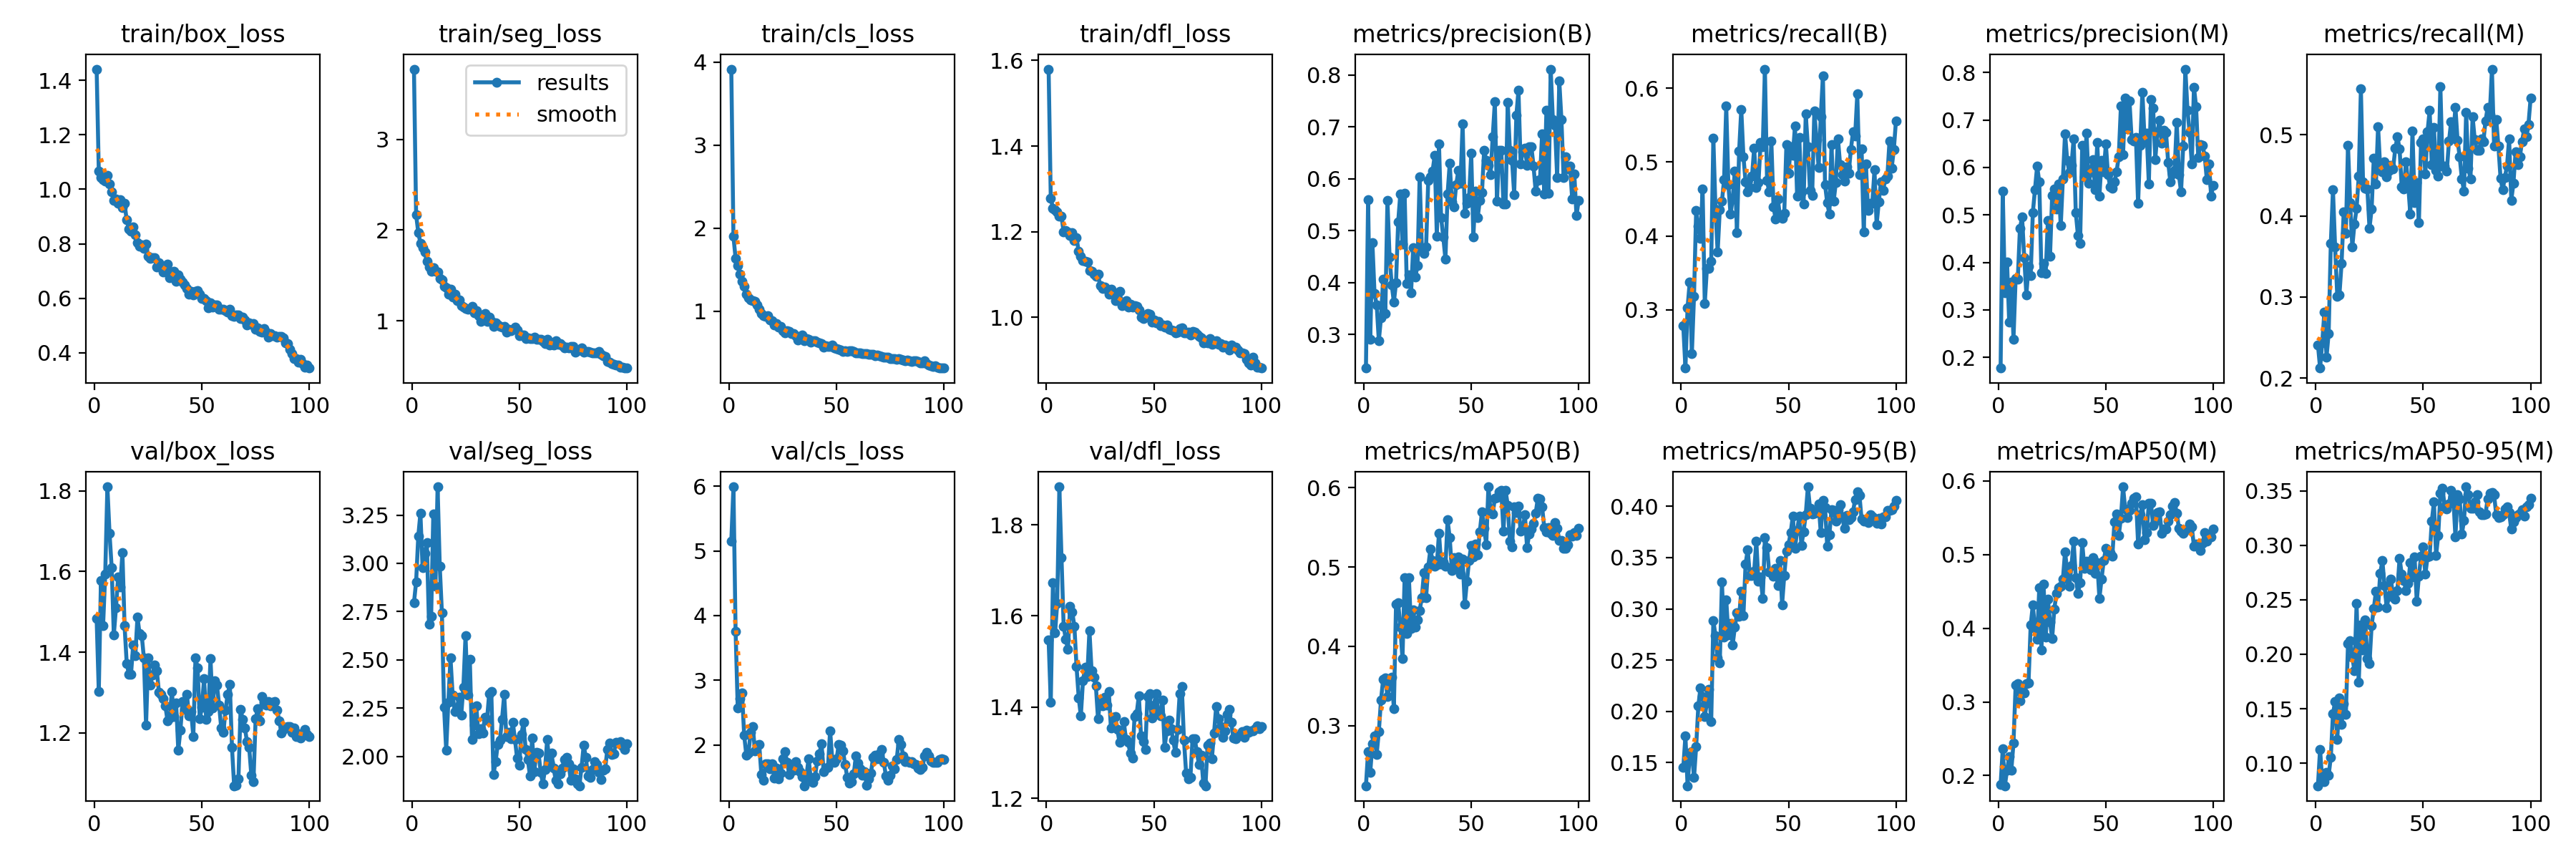

Values plotted in this chart, from the file beside it:
epoch, train/box_loss, train/seg_loss, train/cls_loss, train/dfl_loss, metrics/precision(B), metrics/recall(B), metrics/mAP50(B), metrics/mAP50-95(B), metrics/precision(M), metrics/recall(M), metrics/mAP50(M), metrics/mAP50-95(M), val/box_loss, val/seg_loss, val/cls_loss, val/dfl_loss, lr/pg0, lr/pg1, lr/pg2
1, 1.441, 3.776, 3.917, 1.58, 0.2349, 0.2782, 0.2245, 0.1449, 0.1777, 0.2411, 0.1872, 0.0794, 1.483, 2.796, 5.15, 1.547, 0.0001636, 0.0001636, 0.0001636
2, 1.067, 2.168, 1.898, 1.278, 0.5599, 0.2213, 0.2679, 0.1757, 0.5498, 0.2123, 0.2363, 0.1127, 1.302, 2.904, 5.991, 1.41, 0.000333, 0.000333, 0.000333
3, 1.044, 1.976, 1.635, 1.256, 0.29, 0.3031, 0.2414, 0.1273, 0.3361, 0.2434, 0.1861, 0.08422, 1.577, 3.14, 3.757, 1.673, 0.000499, 0.000499, 0.000499
4, 1.035, 1.855, 1.549, 1.252, 0.4769, 0.3376, 0.2772, 0.1574, 0.4015, 0.2815, 0.2076, 0.08324, 1.466, 3.259, 2.568, 1.563, 0.0006615, 0.0006615, 0.0006615
5, 1.03, 1.805, 1.443, 1.247, 0.3785, 0.2405, 0.2877, 0.1608, 0.2743, 0.226, 0.2255, 0.09159, 1.594, 2.979, 2.712, 1.628, 0.0008206, 0.0008206, 0.0008206
6, 1.05, 1.757, 1.359, 1.237, 0.3562, 0.3186, 0.2642, 0.1351, 0.3592, 0.2552, 0.2074, 0.08911, 1.81, 3.052, 2.805, 1.883, 0.000864, 0.000864, 0.000864
7, 1.02, 1.653, 1.296, 1.236, 0.2877, 0.4349, 0.2925, 0.1655, 0.2388, 0.3662, 0.2442, 0.1056, 1.695, 3.106, 2.146, 1.728, 0.000864, 0.000864, 0.000864
8, 0.9909, 1.593, 1.204, 1.199, 0.3317, 0.4133, 0.3323, 0.205, 0.3665, 0.432, 0.3228, 0.1453, 1.61, 2.684, 1.84, 1.577, 0.000855, 0.000855, 0.000855
9, 0.9584, 1.546, 1.161, 1.203, 0.4066, 0.3966, 0.3584, 0.223, 0.3646, 0.3617, 0.3252, 0.1568, 1.442, 2.724, 1.871, 1.548, 0.000846, 0.000846, 0.000846
10, 0.9646, 1.582, 1.138, 1.2, 0.3395, 0.4633, 0.3604, 0.2143, 0.4723, 0.301, 0.3014, 0.122, 1.51, 3.256, 2.193, 1.526, 0.000837, 0.000837, 0.000837
11, 0.9497, 1.547, 1.123, 1.192, 0.5583, 0.3082, 0.3373, 0.1951, 0.4953, 0.3024, 0.3194, 0.1599, 1.586, 2.883, 2.286, 1.621, 0.000828, 0.000828, 0.000828
12, 0.9608, 1.538, 1.115, 1.199, 0.4497, 0.3562, 0.3501, 0.2081, 0.4104, 0.341, 0.3121, 0.1354, 1.562, 3.396, 1.908, 1.608, 0.000819, 0.000819, 0.000819
13, 0.934, 1.464, 1.07, 1.179, 0.3952, 0.3559, 0.3611, 0.2213, 0.332, 0.405, 0.3244, 0.1549, 1.647, 2.987, 1.998, 1.577, 0.00081, 0.00081, 0.00081
14, 0.9479, 1.452, 1.023, 1.186, 0.362, 0.3653, 0.3217, 0.1898, 0.3914, 0.3788, 0.3262, 0.145, 1.465, 2.746, 2.008, 1.488, 0.000801, 0.000801, 0.000801
15, 0.887, 1.383, 0.974, 1.154, 0.3995, 0.5323, 0.453, 0.2888, 0.3724, 0.4868, 0.4041, 0.2097, 1.372, 2.256, 1.538, 1.421, 0.000792, 0.000792, 0.000792
16, 0.8551, 1.364, 0.9438, 1.143, 0.5167, 0.4362, 0.4552, 0.2736, 0.5046, 0.4163, 0.4315, 0.2123, 1.345, 2.034, 1.453, 1.381, 0.000783, 0.000783, 0.000783
17, 0.8459, 1.293, 0.9316, 1.133, 0.5709, 0.3781, 0.4247, 0.252, 0.5537, 0.3621, 0.3994, 0.1975, 1.345, 2.283, 1.705, 1.458, 0.000774, 0.000774, 0.000774
18, 0.8612, 1.349, 0.9439, 1.131, 0.4735, 0.4357, 0.3842, 0.2473, 0.6025, 0.3901, 0.385, 0.1847, 1.417, 2.511, 1.706, 1.488, 0.000765, 0.000765, 0.000765
19, 0.8321, 1.265, 0.8901, 1.129, 0.5722, 0.447, 0.4864, 0.3259, 0.5699, 0.4092, 0.4548, 0.2466, 1.391, 2.318, 1.634, 1.467, 0.000756, 0.000756, 0.000756
20, 0.804, 1.292, 0.8811, 1.109, 0.3974, 0.4766, 0.4161, 0.2727, 0.3783, 0.4489, 0.3705, 0.1746, 1.487, 2.232, 1.711, 1.568, 0.000747, 0.000747, 0.000747
21, 0.7901, 1.224, 0.829, 1.108, 0.4145, 0.5757, 0.4861, 0.3088, 0.3974, 0.5566, 0.4597, 0.2269, 1.445, 2.253, 1.49, 1.48, 0.000738, 0.000738, 0.000738
22, 0.7971, 1.233, 0.8513, 1.102, 0.38, 0.4692, 0.4229, 0.2747, 0.3767, 0.442, 0.3884, 0.2037, 1.441, 2.308, 1.643, 1.465, 0.000729, 0.000729, 0.000729
23, 0.7842, 1.171, 0.8065, 1.096, 0.4674, 0.4293, 0.4462, 0.2859, 0.4883, 0.4344, 0.4396, 0.2314, 1.385, 2.215, 1.478, 1.446, 0.00072, 0.00072, 0.00072
24, 0.8001, 1.153, 0.8151, 1.101, 0.4105, 0.4502, 0.4246, 0.265, 0.4125, 0.4334, 0.4083, 0.1963, 1.219, 2.361, 1.561, 1.374, 0.000711, 0.000711, 0.000711
25, 0.7541, 1.135, 0.7609, 1.074, 0.4326, 0.4879, 0.4331, 0.2819, 0.5412, 0.3849, 0.3862, 0.1912, 1.386, 2.624, 1.78, 1.414, 0.000702, 0.000702, 0.000702
26, 0.7456, 1.128, 0.7385, 1.068, 0.6038, 0.4042, 0.4453, 0.2959, 0.5543, 0.4083, 0.4262, 0.2264, 1.318, 2.32, 1.894, 1.402, 0.000693, 0.000693, 0.000693
27, 0.748, 1.137, 0.7585, 1.071, 0.4674, 0.5151, 0.4611, 0.2927, 0.5125, 0.4713, 0.4472, 0.2417, 1.344, 2.505, 1.729, 1.421, 0.000684, 0.000684, 0.000684
28, 0.7503, 1.161, 0.7583, 1.067, 0.4559, 0.5714, 0.4926, 0.3174, 0.5646, 0.4394, 0.4547, 0.2577, 1.369, 2.089, 1.537, 1.404, 0.000675, 0.000675, 0.000675
29, 0.7141, 1.088, 0.7276, 1.054, 0.4689, 0.5075, 0.4616, 0.2935, 0.4773, 0.5101, 0.4572, 0.2435, 1.354, 2.162, 1.636, 1.435, 0.000666, 0.000666, 0.000666
30, 0.7305, 1.115, 0.7274, 1.065, 0.597, 0.4733, 0.5002, 0.3438, 0.5762, 0.4585, 0.4667, 0.2743, 1.301, 2.261, 1.61, 1.354, 0.000657, 0.000657, 0.000657
31, 0.7213, 1.058, 0.6988, 1.054, 0.6035, 0.46, 0.5225, 0.3578, 0.6713, 0.454, 0.504, 0.2857, 1.296, 2.119, 1.737, 1.378, 0.000648, 0.000648, 0.000648
32, 0.6956, 0.9912, 0.6524, 1.04, 0.6143, 0.4651, 0.5079, 0.3327, 0.6153, 0.4671, 0.4776, 0.2631, 1.285, 2.143, 1.653, 1.379, 0.000639, 0.000639, 0.000639
33, 0.7042, 1.064, 0.6852, 1.043, 0.6446, 0.4808, 0.5005, 0.3324, 0.5888, 0.4481, 0.4569, 0.2425, 1.266, 2.122, 1.583, 1.351, 0.00063, 0.00063, 0.00063
34, 0.7255, 1.08, 0.7071, 1.06, 0.489, 0.519, 0.5029, 0.3367, 0.6044, 0.4552, 0.485, 0.253, 1.229, 2.203, 1.512, 1.322, 0.000621, 0.000621, 0.000621
35, 0.6767, 0.9904, 0.6443, 1.028, 0.6672, 0.466, 0.5426, 0.3659, 0.6608, 0.4625, 0.5179, 0.2688, 1.236, 2.19, 1.367, 1.34, 0.000612, 0.000612, 0.000612
36, 0.6976, 1.04, 0.6668, 1.035, 0.5245, 0.4722, 0.5034, 0.3266, 0.5046, 0.4581, 0.4691, 0.2522, 1.302, 2.324, 1.528, 1.368, 0.000603, 0.000603, 0.000603
37, 0.6982, 0.9947, 0.6605, 1.04, 0.4874, 0.5261, 0.5061, 0.3309, 0.4569, 0.4832, 0.4476, 0.2507, 1.24, 2.336, 1.787, 1.329, 0.000594, 0.000594, 0.000594
38, 0.6613, 0.9374, 0.6208, 1.024, 0.4445, 0.5209, 0.5005, 0.3103, 0.4397, 0.4975, 0.4614, 0.2586, 1.274, 1.908, 1.473, 1.322, 0.000585, 0.000585, 0.000585
39, 0.6853, 0.9767, 0.641, 1.03, 0.5704, 0.6257, 0.5592, 0.3693, 0.6472, 0.4826, 0.5159, 0.2882, 1.157, 1.973, 1.421, 1.299, 0.000576, 0.000576, 0.000576
40, 0.6696, 0.954, 0.6397, 1.024, 0.6297, 0.4748, 0.5366, 0.3597, 0.5806, 0.4358, 0.4813, 0.2735, 1.207, 2.063, 1.512, 1.289, 0.000567, 0.000567, 0.000567
41, 0.6593, 0.9416, 0.6275, 1.028, 0.5551, 0.4596, 0.4958, 0.3363, 0.6724, 0.4334, 0.4906, 0.2678, 1.278, 2.083, 1.756, 1.379, 0.000558, 0.000558, 0.000558
42, 0.6485, 0.9275, 0.6139, 1.025, 0.5452, 0.5282, 0.5121, 0.3362, 0.5665, 0.4671, 0.4853, 0.2583, 1.259, 2.193, 1.865, 1.386, 0.000549, 0.000549, 0.000549
43, 0.6374, 0.9351, 0.6077, 1.017, 0.5882, 0.4395, 0.4983, 0.3315, 0.5902, 0.4386, 0.4795, 0.2647, 1.296, 2.32, 2.018, 1.425, 0.00054, 0.00054, 0.00054
44, 0.6152, 0.8732, 0.5653, 1.001, 0.6157, 0.4229, 0.5124, 0.3395, 0.6169, 0.4022, 0.4955, 0.2838, 1.242, 2.105, 1.589, 1.337, 0.000531, 0.000531, 0.000531
45, 0.6245, 0.9058, 0.583, 0.9974, 0.591, 0.4505, 0.4908, 0.3225, 0.5528, 0.5045, 0.4741, 0.2709, 1.252, 2.124, 1.637, 1.325, 0.000522, 0.000522, 0.000522
46, 0.6116, 0.8942, 0.575, 1.001, 0.7055, 0.4267, 0.51, 0.3469, 0.6523, 0.416, 0.4889, 0.2896, 1.191, 2.093, 1.653, 1.307, 0.000513, 0.000513, 0.000513
47, 0.6251, 0.9053, 0.5754, 1.009, 0.533, 0.4236, 0.453, 0.3041, 0.5401, 0.441, 0.4407, 0.2483, 1.385, 2.177, 2.221, 1.423, 0.000504, 0.000504, 0.000504
48, 0.6295, 0.932, 0.59, 1.007, 0.5524, 0.4303, 0.4816, 0.3323, 0.615, 0.3915, 0.467, 0.2717, 1.361, 2.09, 1.771, 1.429, 0.000495, 0.000495, 0.000495
49, 0.616, 0.8987, 0.5594, 0.9888, 0.5633, 0.5232, 0.5083, 0.3563, 0.5908, 0.4909, 0.492, 0.2899, 1.234, 1.991, 1.732, 1.376, 0.000486, 0.000486, 0.000486
50, 0.5992, 0.8374, 0.5432, 0.9939, 0.6488, 0.4847, 0.5272, 0.3629, 0.649, 0.4953, 0.5082, 0.2985, 1.263, 1.954, 1.779, 1.404, 0.000477, 0.000477, 0.000477
51, 0.6004, 0.845, 0.5346, 0.9876, 0.4883, 0.5206, 0.5131, 0.3745, 0.5847, 0.4518, 0.5, 0.2732, 1.335, 2.115, 2.002, 1.43, 0.000468, 0.000468, 0.000468
52, 0.5928, 0.8437, 0.5281, 0.991, 0.5756, 0.5095, 0.5286, 0.3907, 0.5595, 0.5035, 0.5031, 0.289, 1.234, 2.177, 1.997, 1.388, 0.000459, 0.000459, 0.000459
53, 0.5659, 0.8075, 0.5125, 0.9815, 0.5253, 0.5487, 0.5151, 0.3589, 0.556, 0.53, 0.4976, 0.2898, 1.252, 2.036, 1.904, 1.381, 0.0004501, 0.0004501, 0.0004501
54, 0.5828, 0.8086, 0.5235, 0.9816, 0.5581, 0.4535, 0.5444, 0.3766, 0.569, 0.4629, 0.5443, 0.322, 1.383, 1.984, 1.692, 1.416, 0.0004411, 0.0004411, 0.0004411
55, 0.5683, 0.8063, 0.5093, 0.9768, 0.5729, 0.5329, 0.5694, 0.3904, 0.5914, 0.5093, 0.5556, 0.3397, 1.262, 1.9, 1.494, 1.312, 0.0004321, 0.0004321, 0.0004321
56, 0.5758, 0.805, 0.5186, 0.9821, 0.6544, 0.4597, 0.5487, 0.3619, 0.6231, 0.4566, 0.5261, 0.2908, 1.329, 2.096, 1.41, 1.348, 0.0004231, 0.0004231, 0.0004231
57, 0.5756, 0.817, 0.5173, 0.9724, 0.6352, 0.4428, 0.5284, 0.3754, 0.7287, 0.4492, 0.5497, 0.3091, 1.319, 1.923, 1.428, 1.372, 0.0004141, 0.0004141, 0.0004141
58, 0.5607, 0.7947, 0.5091, 0.9713, 0.6261, 0.565, 0.6009, 0.3919, 0.6263, 0.5593, 0.5921, 0.3478, 1.269, 2.022, 1.547, 1.352, 0.0004051, 0.0004051, 0.0004051
59, 0.5599, 0.7991, 0.4945, 0.9696, 0.608, 0.5208, 0.5702, 0.4191, 0.7461, 0.4615, 0.5616, 0.3523, 1.211, 2.017, 1.825, 1.327, 0.0003961, 0.0003961, 0.0003961
60, 0.56, 0.7925, 0.4979, 0.9645, 0.6805, 0.4613, 0.5666, 0.398, 0.6805, 0.4613, 0.5504, 0.3355, 1.201, 1.918, 1.714, 1.3, 0.0003871, 0.0003871, 0.0003871
... 40 more rows
